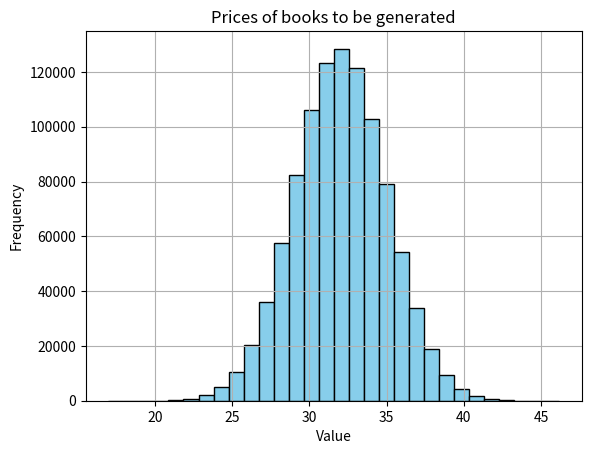

Write the Python code that produced this figure.
import matplotlib.pyplot as plt
import random
import math
from scipy.stats import norm

def box_muller_scaled(mean=32, std_dev=3):
    u1 = random.random()
    u2 = random.random()
    z0 = math.sqrt(-2 * math.log(u1)) * math.cos(2 * math.pi * u2)
    value = z0 * std_dev + mean
    return value

# Generate 1,000,000 samples
samples = [box_muller_scaled() for _ in range(1_000_000)]

# Plot histogram
plt.hist(samples, bins=30, edgecolor='black', color='skyblue')
plt.title('Prices of books to be generated')
plt.xlabel('Value')
plt.ylabel('Frequency')
plt.grid(True)
plt.show()
